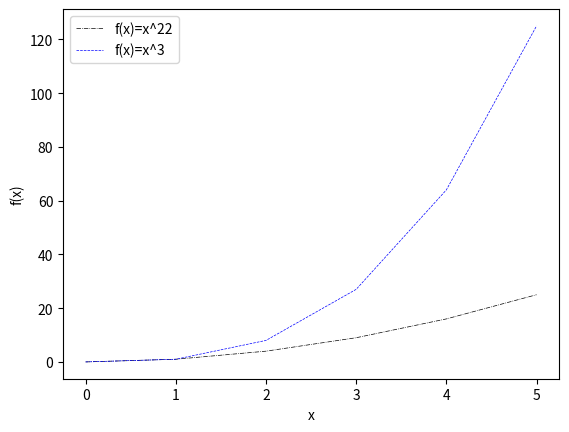

Source code (Python):
import matplotlib.pyplot as plt
import numpy as np
plt.interactive(False)
myX = np.arange(0,6)
myx2 = myX**2
myx3 = myX**3
plt.plot(myX, myx2, color="black", linewidth=0.5, linestyle="-.", label="f(x)=x^22")
plt.plot(myX, myx3, color="blue", linewidth=0.5, linestyle="--", label="f(x)=x^3" )
plt.xlabel("x")
plt.ylabel("f(x)")
plt.legend(loc="upper left")
plt.show()
